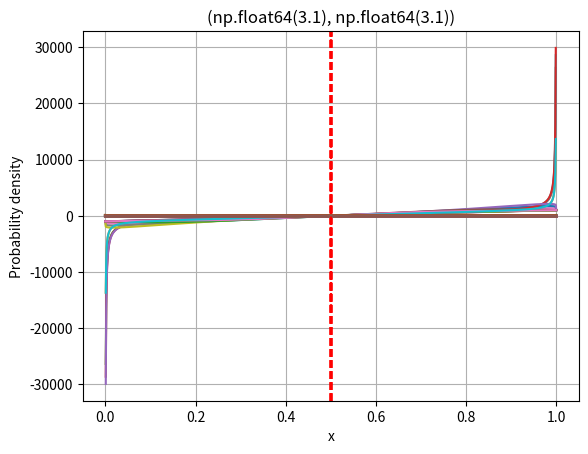

Reproduce this figure in Python.
import numpy as np
import matplotlib.pyplot as plt
from scipy.stats import beta

def plot_beta_distribution_3(a, b):
    x = np.linspace(0, 1, 1000)
    y = beta.pdf(x, a, b) + 2

    log_list = []

    for i in range(1000):
        if i == 500:
            pass
        else:
            log_list.append(y[i]*(i-500))
    x = np.linspace(0, 1, 999)

    plt.plot(x, log_list, '-')
    plt.title(f'{round(a, 1), round(b, 1)}')
    plt.xlabel('x')
    # plt.axvline(x=0.3, color='r', linestyle='-')
    plt.axvline(x=0.5, color='r', linestyle='--')
    # plt.axvline(x=0.6, color='y', linestyle='-')
    # plt.axvline(x=0.8, color='y', linestyle='-')
    plt.ylabel('battle_power')
    plt.grid(True)
    plt.show()

a_values = np.arange(0.1, 3.2, 1)

plot_beta_distribution_3(2.1, 3.1)

for a in a_values:
    for b in a_values:
        plot_beta_distribution_3(a, b)


def plot_beta_distribution(a, b):
    x = np.linspace(0, 1, 1000)
    y = beta.pdf(x, a, b)

    plt.plot(x, y, lw=2)
    plt.title(f'{round(a, 1), round(b, 1)}')
    plt.xlabel('x')
    plt.axvline(x=0.5, color='r', linestyle='--')
    # plt.axvline(x=0.16, color='g', linestyle='-')
    # plt.axvline(x=0.84, color='g', linestyle='-')
    # plt.axvline(x=0.33, color='y', linestyle='-')
    # plt.axvline(x=0.67, color='y', linestyle='-')

    plt.ylabel('Probability density')
    plt.grid(True)
    plt.show()

plot_beta_distribution(2.1, 3.1)

plot_beta_distribution(0.1,0.1)
plot_beta_distribution_3(0.1,0.1)

a_values = np.arange(0.1, 3.2, 1)

for a in a_values:
    for b in a_values:
        plot_beta_distribution(a, b)

import numpy as np
from scipy.stats import beta
from scipy.integrate import quad

alpha = 2.1
beta_ = 3.1
x1 = 0.16  # 구간의 시작
x2 = 0.33  # 구간의 끝

x_list = [0, 0.16, 0.33, 0.5, 0.67, 0.84, 1]

# 해당 구간에서의 기댓값을 계산하기 위한 함수 정의
def integrand(x):
    return x * beta.pdf(x, alpha, beta_)

for i in range(len(x_list)-1):
    # 적분하여 기댓값 계산
    expected_value, error = quad(integrand, x_list[i], x_list[i+1])
    print(expected_value)




expected_value, error = quad(integrand, x1, x2)
print(expected_value)


0.011902905838921441
0.0691920318507962
0.12082813923312853
0.12082813923312859
0.06919203185079616
0.01190290583892146
